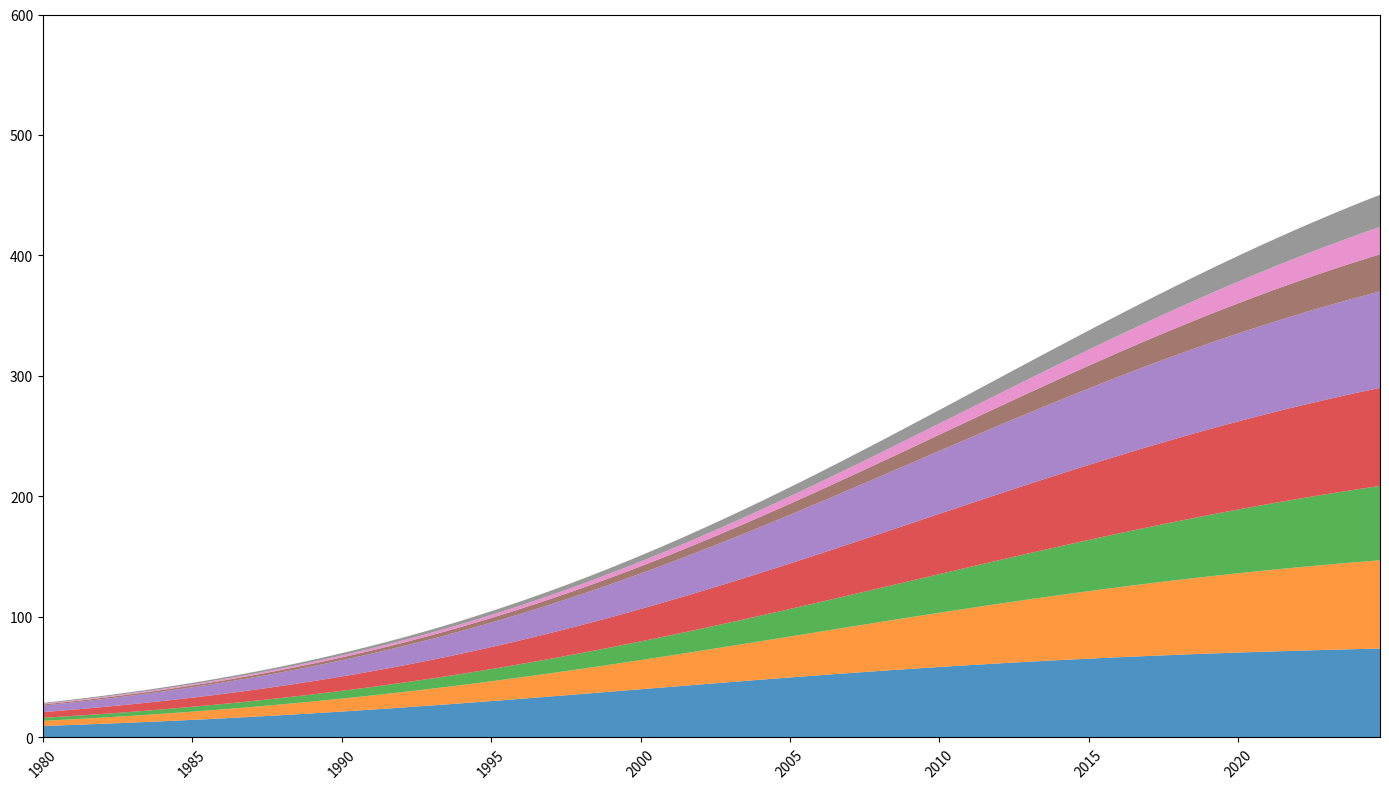

The matplotlib source for this figure:
import matplotlib.pyplot as plt
import numpy as np

years = np.arange(1980, 2025, 0.25)

def logistic_growth(t, L=100, k=0.1, x0=2000):
    return L / (1 + np.exp(-k * (t - x0)))

email_usage = logistic_growth(years, x0=2000, L=80)
social_media_usage = logistic_growth(years, x0=2010, L=90)
video_conferencing_usage = logistic_growth(years, x0=2015, L=85)
messaging_apps_usage = logistic_growth(years, x0=2010, L=100)
mobile_apps_usage = logistic_growth(years, x0=2008, L=95)
iot_devices_usage = logistic_growth(years, x0=2020, L=50)
virtual_reality_usage = logistic_growth(years, x0=2022, L=40)
ai_assistants_usage = logistic_growth(years, x0=2021, L=45)

fig, ax = plt.subplots(figsize=(14, 8))

ax.stackplot(years, email_usage, social_media_usage, video_conferencing_usage, messaging_apps_usage, 
             mobile_apps_usage, iot_devices_usage, virtual_reality_usage, ai_assistants_usage,
             colors=['#1f77b4', '#ff7f0e', '#2ca02c', '#d62728', '#9467bd', '#8c564b', '#e377c2', '#7f7f7f'], alpha=0.8)

ax.set_xlim(years[0], years[-1])
ax.set_ylim(0, 600)
ax.set_xticks(np.arange(1980, 2025, 5))
plt.xticks(rotation=45)

plt.tight_layout()

plt.show()
